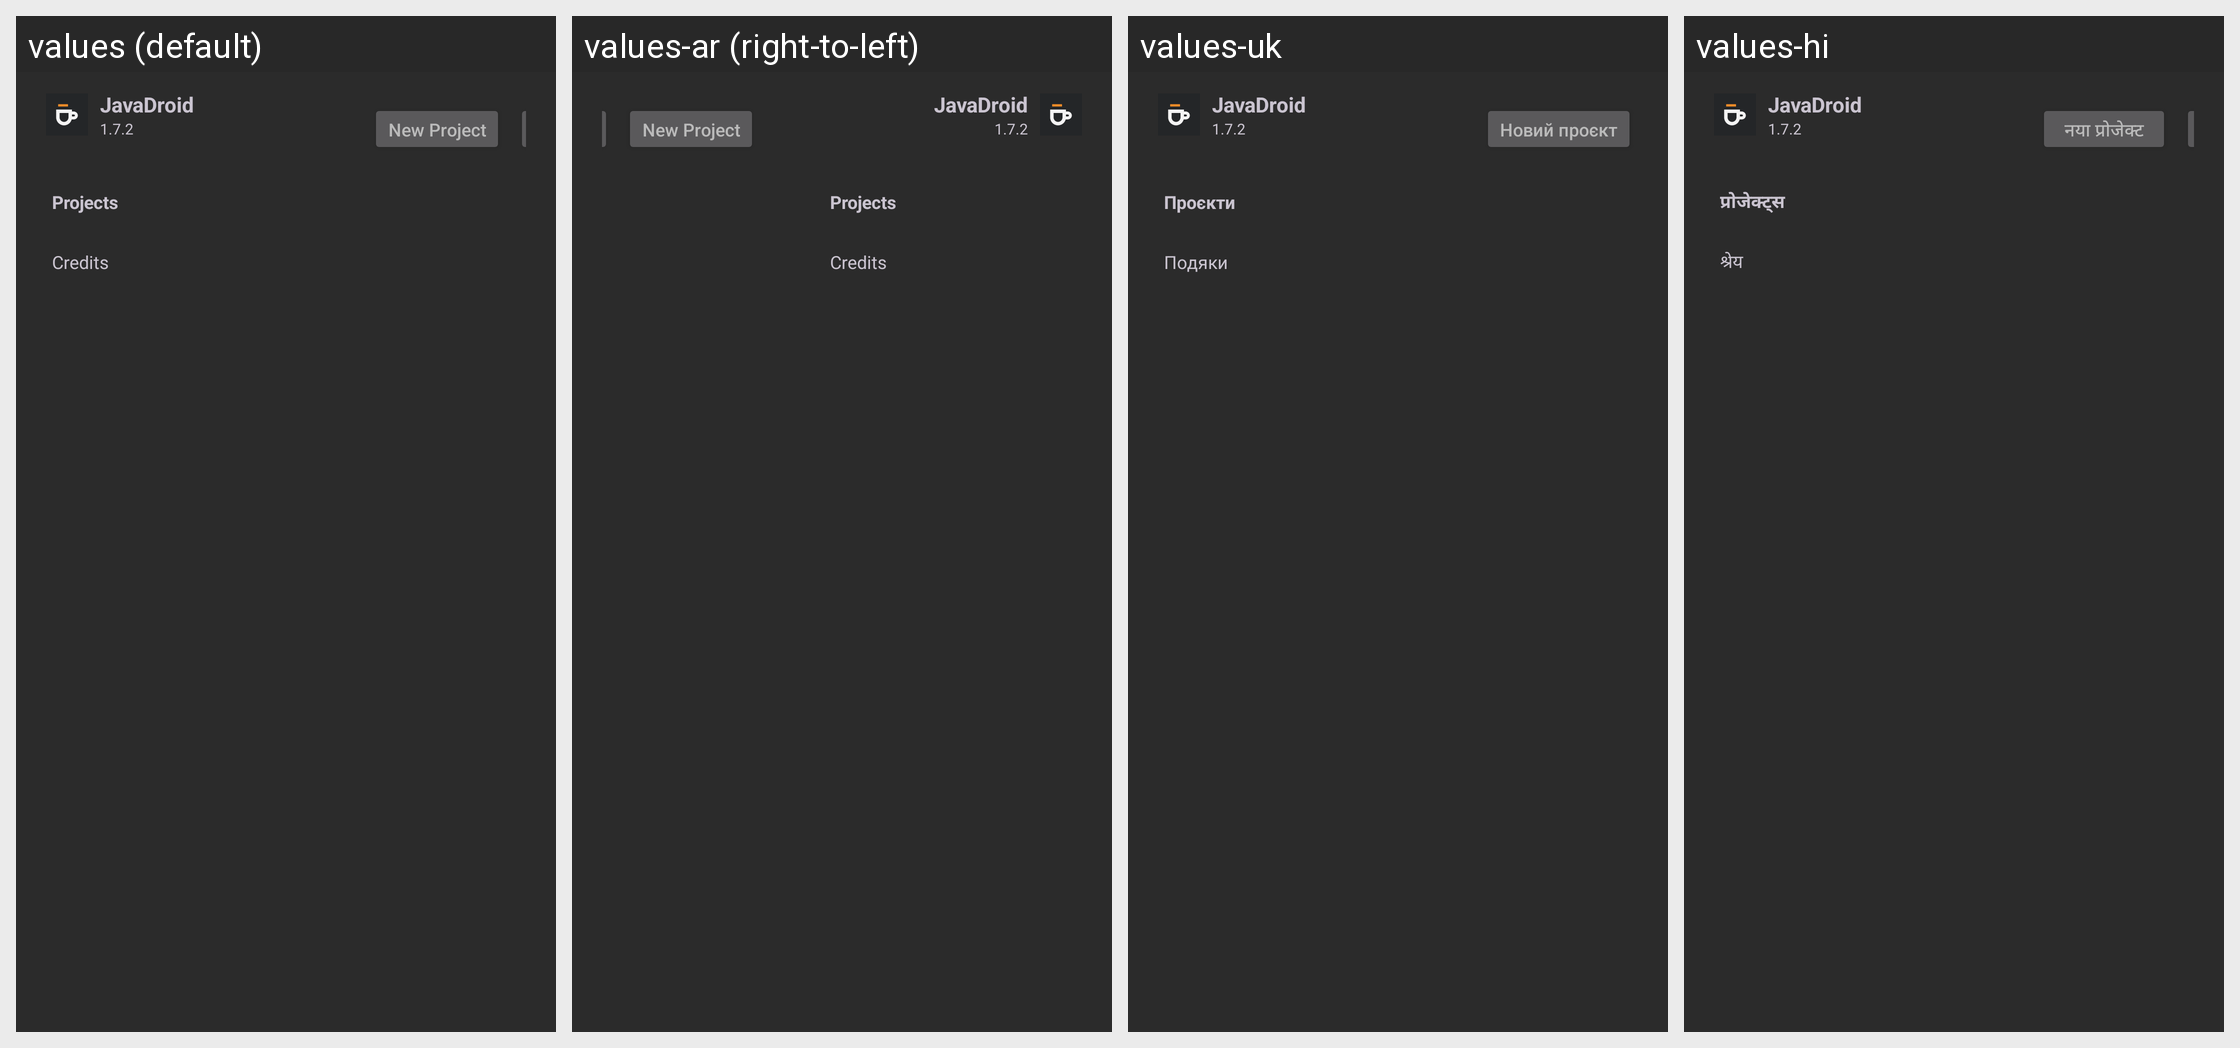

Here is an Android app screen in its default locale and in the app's own translations. Write out the translated-string differences for the strings that appear on this screen.
Android screen res/layout/activity_welcome.xml rendered under 4 locales, left to right: values (default), values-ar (right-to-left), values-uk, values-hi. Device: Nexus 5 (rendered at 1080×1920; each locale shown at half size, 540×960, under a caption strip naming it); theme Theme.JavaDroid.Fullscreen.
Other locales in the repository, not shown: values-az, values-cs, values-de, values-es, values-fil, values-fr, values-ha, values-ig, values-in, values-it, values-ja, values-ka, values-ko, values-ms, values-nl, values-pl, values-pt-rBR, values-ro, values-sk, values-ta, values-tr, values-vi, values-yo, values-zh-rCN.
Strings drawn on this screen, with the default value and each locale's value (text and hints the layout hard-codes, and strings that could not be matched under every locale, appear in the picture but are not listed):

welcome_sidebar_projects
  values: Projects
  values-ar: Projects
  values-uk: Проєкти
  values-hi: प्रोजेक्ट्स

a11y_welcome_projects_tab
  values: Projects
  values-ar: Projects
  values-uk: Проєкти
  values-hi: प्रोजेक्ट्स

welcome_sidebar_credits
  values: Credits
  values-ar: Credits
  values-uk: Подяки
  values-hi: श्रेय

welcome_btn_new_project
  values: New Project
  values-ar: New Project
  values-uk: Новий проєкт
  values-hi: नया प्रोजेक्ट
